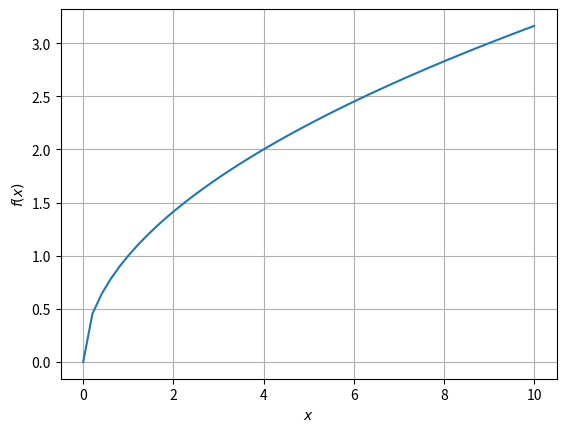

The matplotlib source for this figure: (Note: this script raises an exception after producing the figure.)
#from __future__ import division
import numpy as np
import matplotlib.pyplot as plt

x = np.linspace(0,10,50)
fx = np.sqrt(x)
 	
plt.plot(x,fx)
plt.grid()
plt.xlabel('$x$')
plt.ylabel('$f(x)$')
# # # #Comment the following line
plt.savefig('../figs/1.eps')
plt.show()
